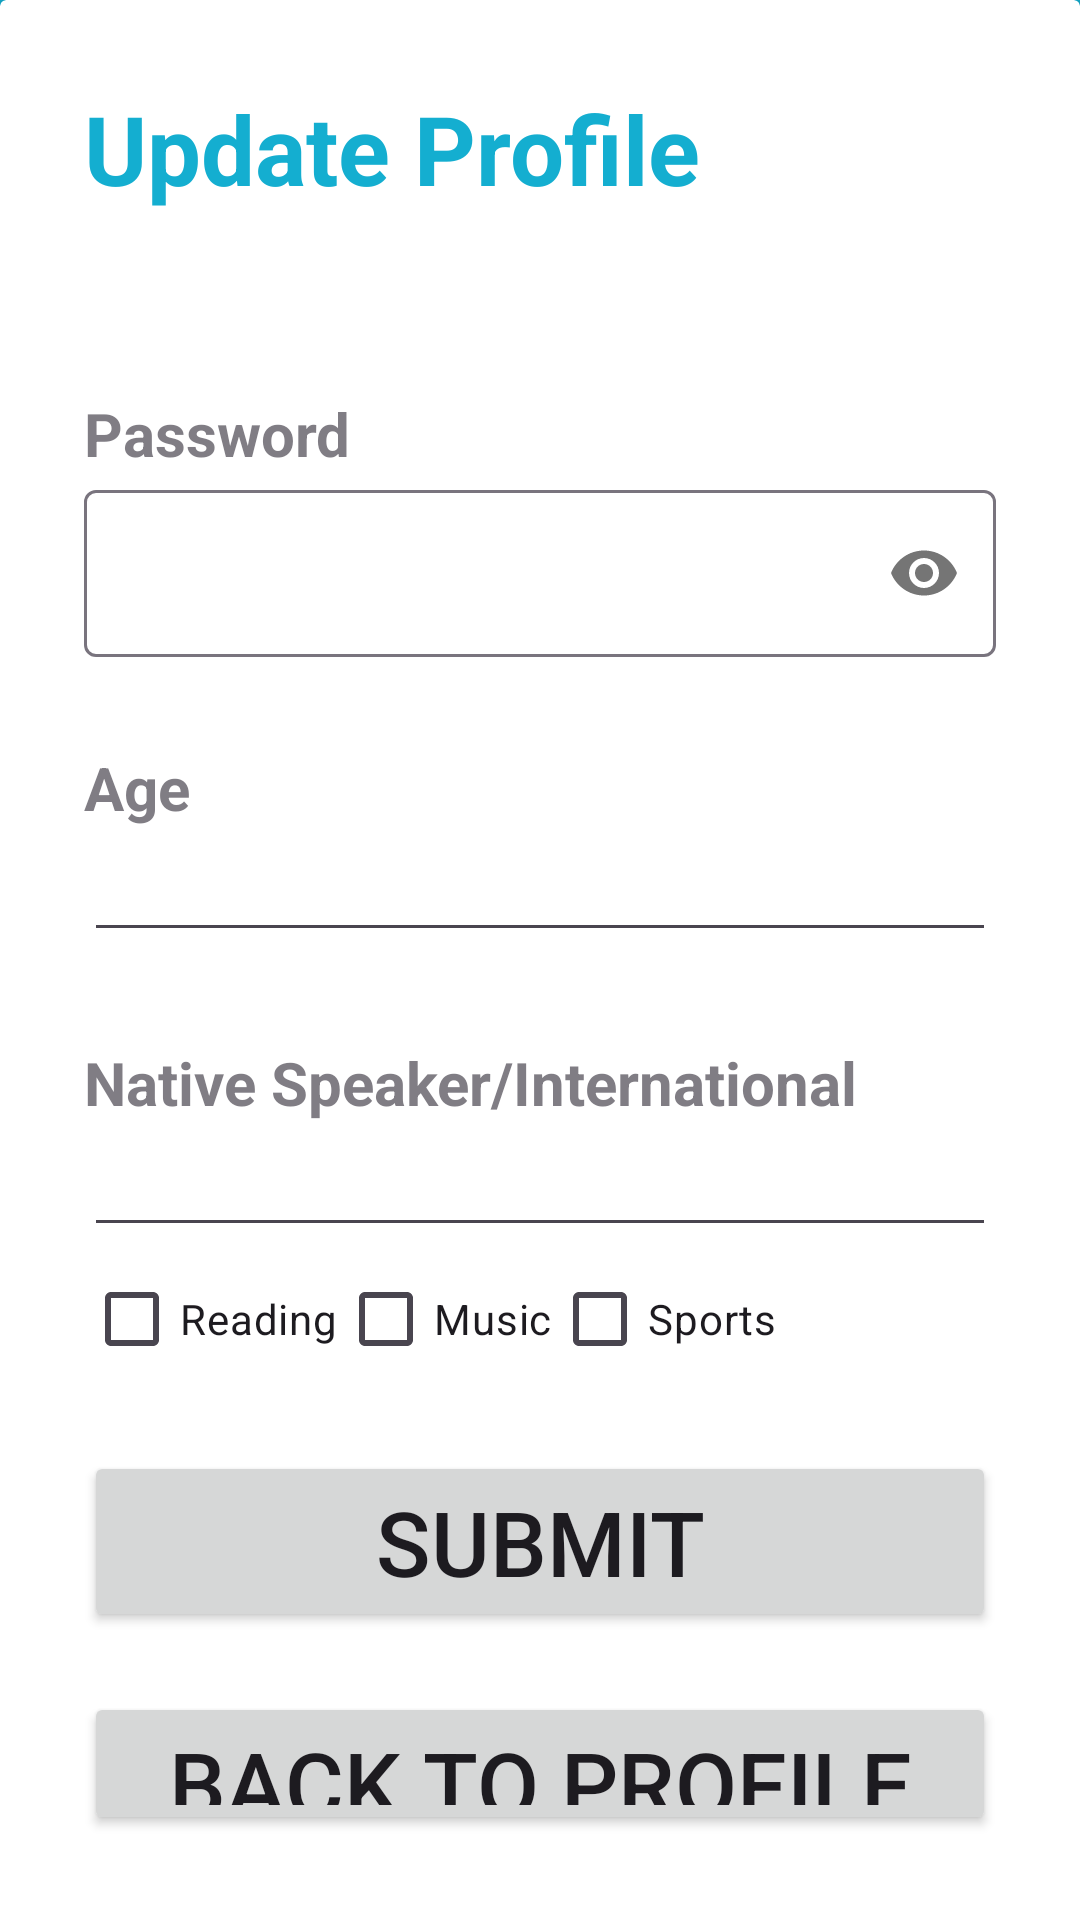

Produce the Android XML layout that renders to this screen, including the resource entries it uses.
<!-- AndroidManifest.xml: application theme Theme.Cs310Project2 -->
<!-- res/layout/activity_update.xml -->
<?xml version="1.0" encoding="utf-8"?>
<RelativeLayout xmlns:android="http://schemas.android.com/apk/res/android"
    xmlns:app="http://schemas.android.com/apk/res-auto"
    xmlns:tools="http://schemas.android.com/tools"
    android:layout_width="match_parent"
    android:layout_height="match_parent"
    tools:context=".update">

    <RelativeLayout
        android:layout_width="match_parent"
        android:layout_height="match_parent"
        android:background="@color/main_color"/>

    <LinearLayout
        android:layout_width="match_parent"
        android:layout_height="wrap_content"
        android:orientation="vertical"
        android:padding="28dp"
        android:gravity="center"
        >

        <TextView
            android:layout_width="wrap_content"
            android:layout_height="wrap_content"
            android:text="Talk2Friends"
            android:textStyle="bold"
            android:textSize="32sp"
            android:textColor="@color/white"
            />

    </LinearLayout>

    <androidx.cardview.widget.CardView
        android:layout_width="match_parent"
        android:layout_height="wrap_content"
        android:layout_alignParentBottom="true"
        android:layout_marginBottom="-20dp"
        >

        <LinearLayout
            android:layout_width="match_parent"
            android:layout_height="wrap_content"
            android:orientation="vertical"
            android:padding="28dp">

            <TextView
                android:layout_width="wrap_content"
                android:layout_height="wrap_content"
                android:text="Update Profile"
                android:textColor="@color/main_color"
                android:textSize="32sp"
                android:textStyle="bold"/>

            <View
                android:layout_width="wrap_content"
                android:layout_height="30dp"/>

            <View
                android:layout_width="wrap_content"
                android:layout_height="30dp"/>

            <TextView
                android:layout_width="wrap_content"
                android:layout_height="wrap_content"
                android:text="Password"
                android:alpha="0.7"
                android:textStyle="bold"
                android:textSize="20dp"/>





            <com.google.android.material.textfield.TextInputLayout
                android:layout_width="match_parent"
                android:layout_height="wrap_content"
                app:passwordToggleEnabled="true">

                <com.google.android.material.textfield.TextInputEditText
                    android:id="@+id/si_password_input"
                    android:layout_width="match_parent"
                    android:layout_height="wrap_content"
                    android:inputType="textPassword" />

            </com.google.android.material.textfield.TextInputLayout>
            <View
                android:layout_width="wrap_content"
                android:layout_height="30dp"/>

            <TextView
                android:layout_width="wrap_content"
                android:layout_height="wrap_content"
                android:text="Age"
                android:alpha="0.7"
                android:textStyle="bold"
                android:textSize="20dp"/>

            <EditText
                android:layout_width="match_parent"
                android:layout_height="wrap_content"
                android:id="@+id/age_input"/>
            <View
                android:layout_width="wrap_content"
                android:layout_height="30dp"/>

            <TextView
                android:layout_width="wrap_content"
                android:layout_height="wrap_content"
                android:text="Native Speaker/International"
                android:alpha="0.7"
                android:textStyle="bold"
                android:textSize="20dp"/>


            <EditText
                android:layout_width="match_parent"
                android:layout_height="wrap_content"
                android:id="@+id/status_input"/>

            <LinearLayout
                android:layout_width="wrap_content"
                android:layout_height="wrap_content"
                android:orientation="horizontal">

                <CheckBox
                    android:layout_width="wrap_content"
                    android:layout_height="wrap_content"
                    android:text="Reading"
                    android:id="@+id/reading"/>

                <CheckBox
                    android:layout_width="wrap_content"
                    android:layout_height="wrap_content"
                    android:text="Music"
                    android:id="@+id/music"/>/>

                <CheckBox
                    android:layout_width="wrap_content"
                    android:layout_height="wrap_content"
                    android:text="Sports"
                    android:id="@+id/sports"/>/>
            </LinearLayout>

            <Button
                android:layout_marginTop="20dp"
                android:layout_width="match_parent"
                android:layout_height="wrap_content"
                android:id="@+id/submit_btn"
                android:layout_marginBottom="20dp"
                android:text="Submit"
                android:textSize="30dp"/>

            <Button
                android:layout_width="match_parent"
                android:layout_height="wrap_content"
                android:id="@+id/back_btn"
                android:layout_marginBottom="20dp"
                android:text="Back to Profile"
                android:textSize="30dp"/>



        </LinearLayout>


    </androidx.cardview.widget.CardView>

</RelativeLayout>
<!-- resources referenced by this layout -->
<resources>
  <color name="main_color">#14AED0</color>
  <color name="white">#FFFFFFFF</color>
  <style name="Theme.Cs310Project2" parent="Base.Theme.Cs310Project2" />
  <style name="Base.Theme.Cs310Project2" parent="Theme.Material3.DayNight.NoActionBar">
          
          
          <item name="colorPrimary">@color/main_color</item>
      </style>
</resources>
